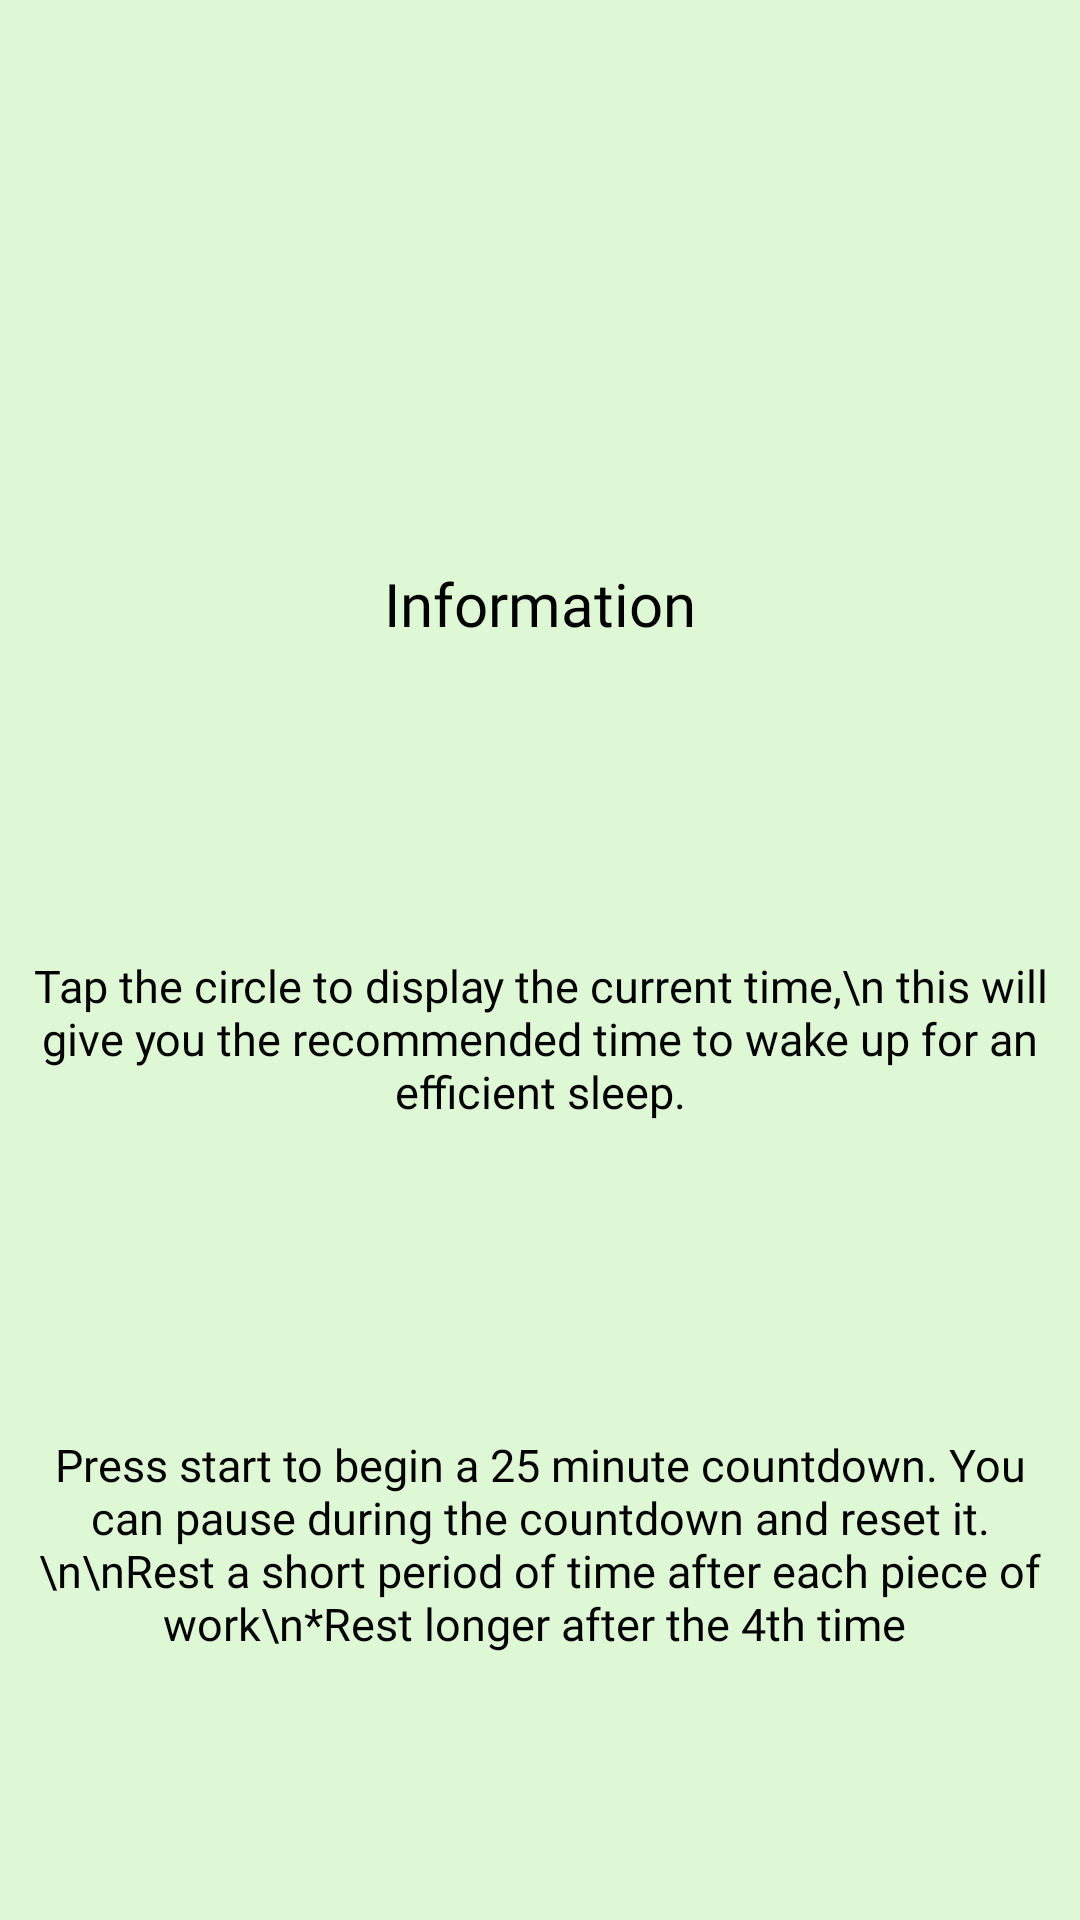

This screen was rendered from an Android layout file. Write that file and the resources it references.
<!-- AndroidManifest.xml: application theme Theme.Silva -->
<!-- res/layout/activity_pop_up_sleep.xml -->
<?xml version="1.0" encoding="utf-8"?>
<androidx.constraintlayout.widget.ConstraintLayout xmlns:android="http://schemas.android.com/apk/res/android"
    xmlns:app="http://schemas.android.com/apk/res-auto"
    xmlns:tools="http://schemas.android.com/tools"
    android:layout_width="match_parent"
    android:layout_height="wrap_content"
    android:layout_marginTop="5dp"
    android:layout_gravity="center"
    android:layout_marginBottom="20dp"
    android:background="#DEF7D4"
    tools:context=".Pop_up_sleepActivity">

    <ImageView
        android:id="@+id/close_popup"
        android:layout_width="wrap_content"
        android:layout_height="wrap_content"
        android:layout_marginTop="10dp"
        android:src="@drawable/closeimg"
        app:layout_constraintBottom_toTopOf="@id/popup_info_title"
        app:layout_constraintEnd_toEndOf="parent"
        app:layout_constraintHorizontal_bias="0.958"
        app:layout_constraintStart_toStartOf="parent"
        app:layout_constraintTop_toTopOf="parent"
        app:layout_constraintVertical_bias="1" />

    <TextView
        android:id="@+id/popup_info_title"
        android:layout_width="match_parent"
        android:layout_height="wrap_content"
        android:text="Information"
        android:fontFamily="@font/nexa_bold"
        android:textColor="@color/black"
        android:textAlignment="center"
        android:textSize="20sp"
        app:layout_constraintBottom_toTopOf="@id/popup_info_des"
        app:layout_constraintEnd_toEndOf="parent"
        app:layout_constraintStart_toStartOf="parent"
        app:layout_constraintTop_toBottomOf="@id/close_popup" />

    <TextView
        android:id="@+id/popup_info_des"
        android:layout_width="match_parent"
        android:layout_height="wrap_content"
        android:layout_marginTop="15dp"
        android:layout_marginRight="10dp"
        android:layout_marginLeft="10dp"
        android:textAlignment="center"
        android:fontFamily="@font/nexa_bold"
        android:textColor="@color/black"
        android:text="Tap the circle to display the current time,\n this will give you the recommended time to wake up for an efficient sleep."
        android:textSize="15sp"
        app:layout_constraintBottom_toTopOf="@+id/popup_info_2"
        app:layout_constraintEnd_toEndOf="parent"
        app:layout_constraintStart_toStartOf="parent"
        app:layout_constraintTop_toBottomOf="@id/popup_info_title">
    </TextView>

    <TextView
        android:id="@+id/popup_info_2"
        android:layout_width="match_parent"
        android:layout_height="wrap_content"
        android:layout_marginLeft="10dp"
        android:layout_marginTop="15dp"
        android:layout_marginRight="10dp"
        android:text="Press start to begin a 25 minute countdown. You can pause during the countdown and reset it.\n\nRest a short period of time after each piece of work\n*Rest longer after the 4th time "
        android:textAlignment="center"
        android:textSize="15sp"
        android:fontFamily="@font/nexa_bold"
        android:textColor="@color/black"
        app:layout_constraintBottom_toBottomOf="parent"
        app:layout_constraintEnd_toEndOf="parent"
        app:layout_constraintStart_toStartOf="parent"
        app:layout_constraintTop_toBottomOf="@id/popup_info_des">

    </TextView>


</androidx.constraintlayout.widget.ConstraintLayout>
<!-- resources referenced by this layout -->
<resources>
  <color name="black">#FF000000</color>
  <style name="Theme.Silva" parent="Theme.MaterialComponents.DayNight.DarkActionBar">
          
          <item name="colorPrimary">#009060</item>
          <item name="colorPrimaryVariant">#009060</item>
          <item name="colorOnPrimary">@color/black</item>
          
          <item name="colorSecondary">@color/teal_200</item>
          <item name="colorSecondaryVariant">@color/teal_700</item>
          <item name="colorOnSecondary">@color/black</item>
          
          <item name="android:statusBarColor" tools:targetApi="l">?attr/colorPrimaryVariant</item>
          
      </style>
  <color name="teal_200">#FF03DAC5</color>
  <color name="teal_700">#FF018786</color>
</resources>
